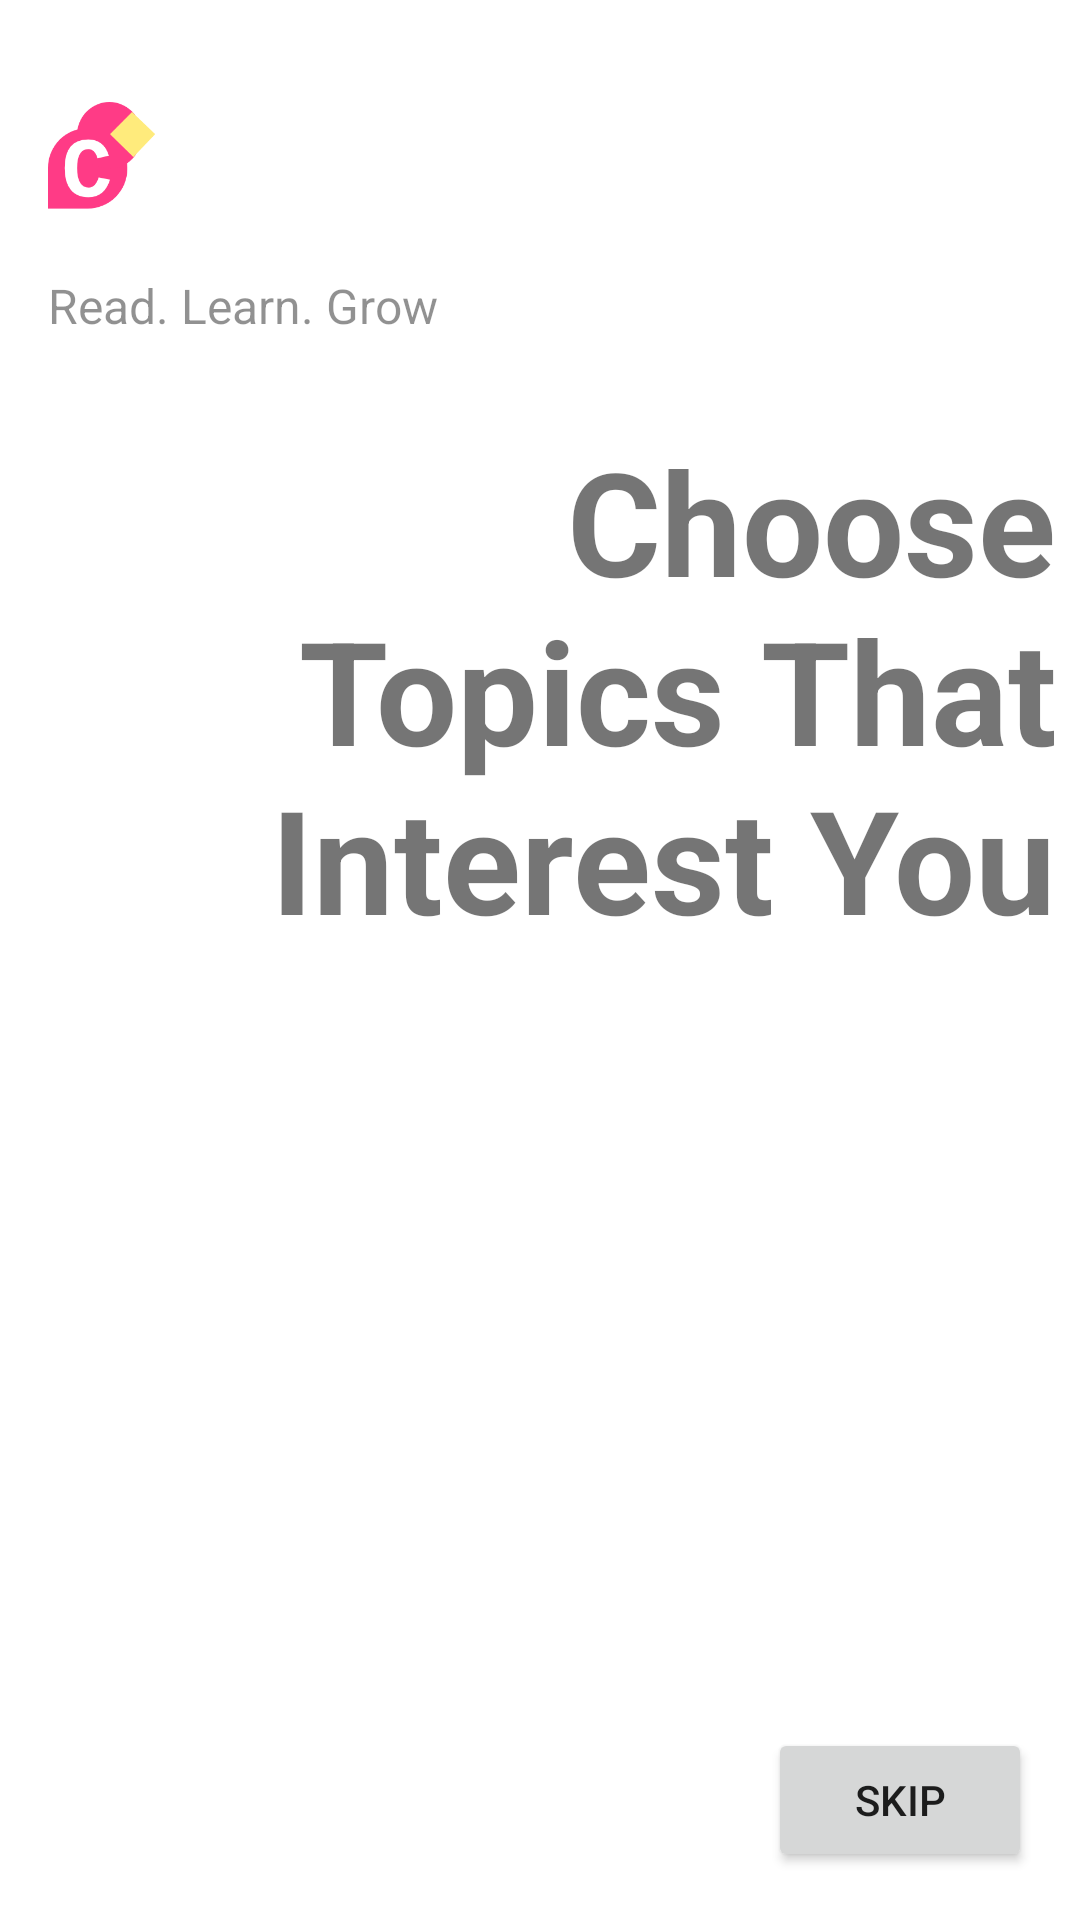

Here is an Android app screen rendered from its layout file. Give the layout XML and the strings, colors and styles it references.
<!-- AndroidManifest.xml: application theme Theme.Cardinal -->
<!-- res/layout/fragment_categories.xml -->
<?xml version="1.0" encoding="utf-8"?>
<androidx.constraintlayout.widget.ConstraintLayout
    xmlns:android="http://schemas.android.com/apk/res/android"
    xmlns:app="http://schemas.android.com/apk/res-auto"
    xmlns:tools="http://schemas.android.com/tools"
    android:id="@+id/parent"
    android:layout_width="match_parent"
    android:layout_height="match_parent">

    <ImageView
        android:id="@+id/iv_cardinal"
        android:layout_width="150dp"
        android:layout_height="75dp"
        android:layout_marginStart="16dp"
        android:layout_marginTop="16dp"
        app:layout_constraintStart_toStartOf="parent"
        app:layout_constraintTop_toTopOf="parent"
        app:srcCompat="@drawable/ic_cardinal" />

    <Button
        android:id="@+id/btn_next"
        android:layout_width="wrap_content"
        android:layout_height="wrap_content"
        android:layout_marginEnd="16dp"
        android:layout_marginBottom="16dp"
        android:text="@string/skip"
        app:layout_constraintBottom_toBottomOf="parent"
        app:layout_constraintEnd_toEndOf="parent" />

    <androidx.recyclerview.widget.RecyclerView
        android:id="@+id/rv_categories"
        android:layout_width="0dp"
        android:layout_height="200dp"
        app:layout_constraintBottom_toTopOf="@+id/btn_next"
        app:layout_constraintEnd_toEndOf="parent"
        app:layout_constraintHorizontal_bias="0.5"
        app:layout_constraintStart_toStartOf="parent"
        app:layoutManager="androidx.recyclerview.widget.StaggeredGridLayoutManager"
        app:spanCount="@integer/category_span"
        android:orientation="horizontal"
        app:reverseLayout="true"
        tools:listitem="@layout/item_category"
        app:layout_constraintTop_toBottomOf="@+id/choose_topics" />

    <TextView
        android:id="@+id/choose_topics"
        android:layout_width="0dp"
        android:layout_height="wrap_content"
        android:layout_marginStart="48dp"
        android:layout_marginEnd="8dp"
        android:text="@string/choose_topics_that_interest_you"
        android:textAlignment="textEnd"
        android:textSize="48sp"
        android:textStyle="bold"
        app:layout_constraintBottom_toTopOf="@+id/rv_categories"
        app:layout_constraintEnd_toEndOf="parent"
        app:layout_constraintStart_toStartOf="parent"
        app:layout_constraintTop_toBottomOf="@+id/tv_montre" />

    <TextView
        android:id="@+id/tv_montre"
        android:layout_width="0dp"
        android:layout_height="wrap_content"
        android:alpha=".8"
        android:text="Read. Learn. Grow"
        android:textSize="16sp"
        app:layout_constraintStart_toStartOf="@+id/iv_cardinal"
        app:layout_constraintTop_toBottomOf="@+id/iv_cardinal" />

</androidx.constraintlayout.widget.ConstraintLayout>
<!-- res/layout/item_category.xml (included above) -->
<?xml version="1.0" encoding="utf-8"?>
<androidx.cardview.widget.CardView xmlns:android="http://schemas.android.com/apk/res/android"
    xmlns:app="http://schemas.android.com/apk/res-auto"
    xmlns:tools="http://schemas.android.com/tools"
    android:layout_width="wrap_content"
    android:layout_height="100dp"
    android:elevation="4dp"
    app:cardCornerRadius="9dp"
    android:layout_margin="4dp"
    android:stateListAnimator="@animator/bounce_selector"
    app:cardElevation="4dp">

    <androidx.constraintlayout.widget.ConstraintLayout
        android:layout_width="match_parent"
        android:layout_height="match_parent"
        >

        <ImageView
            android:id="@+id/categoryImage"
            android:layout_width="75dp"
            android:layout_height="0dp"
            app:layout_constraintBottom_toBottomOf="parent"
            app:layout_constraintStart_toStartOf="parent"
            app:layout_constraintTop_toTopOf="parent"
            tools:srcCompat="@tools:sample/avatars" />

        <FrameLayout
            android:id="@+id/selected_cover"
            android:layout_width="0dp"
            android:layout_height="0dp"
            android:visibility="gone"
            app:layout_constraintBottom_toBottomOf="@+id/categoryImage"
            app:layout_constraintEnd_toEndOf="@+id/categoryImage"
            app:layout_constraintStart_toStartOf="@+id/categoryImage"
            app:layout_constraintTop_toTopOf="@+id/categoryImage"
            >

            <View
                android:id="@+id/tint"
                android:layout_width="match_parent"
                android:layout_height="match_parent"
                android:background="@color/red_200"
                android:alpha="0.8"
                app:layout_constraintBottom_toBottomOf="@+id/categoryImage"
                app:layout_constraintEnd_toEndOf="@+id/categoryImage"
                app:layout_constraintStart_toStartOf="@+id/categoryImage"
                app:layout_constraintTop_toTopOf="@+id/categoryImage" />

            <ImageView
                android:layout_width="match_parent"
                android:layout_height="match_parent"
                android:src="@drawable/ic_checkmark"
                android:layout_margin="16dp"
                />

        </FrameLayout>


        <TextView
            android:id="@+id/categoryTitle"
            android:layout_width="wrap_content"
            android:layout_height="wrap_content"
            android:layout_marginStart="16dp"
            android:layout_marginEnd="16dp"
            android:textSize="16sp"
            android:textStyle="bold"
            tools:text="Technology"
            app:layout_constraintBottom_toBottomOf="parent"
            app:layout_constraintEnd_toEndOf="parent"
            app:layout_constraintStart_toEndOf="@+id/categoryImage"
            app:layout_constraintTop_toTopOf="parent" />
    </androidx.constraintlayout.widget.ConstraintLayout>
</androidx.cardview.widget.CardView>
<!-- resources referenced by this layout -->
<resources>
  <color name="red_200">#DA0372</color>
  <!-- drawable ic_cardinal: vector/xml drawable (drawable, 4343 chars, omitted) -->
  <!-- drawable ic_checkmark (drawable-v24) -->
  <?xml version="1.0" encoding="utf-8"?>
  <vector
      xmlns:android="http://schemas.android.com/apk/res/android"
      android:width="24dp"
      android:height="24dp"
      android:viewportWidth="24"
      android:viewportHeight="24">
    <path
        android:pathData="M19.23,5.12c0.18,-0.15 0.32,-0.17 0.5,0l1.12,1.11c0.2,0.2 0.2,0.5 0,0.7L9.12,18.68c-0.2,0.2 -0.5,0.2 -0.7,0L3.14,13.4c-0.2,-0.2 -0.2,-0.5 0,-0.7l1.11,-1.12c0.2,-0.2 0.51,-0.2 0.71,0l3.54,3.54c0.2,0.2 0.5,0.2 0.71,0L19.23,5.12z"
        android:fillColor="@color/white"/>
  </vector>
  <integer name="category_span">2</integer>
  <string name="choose_topics_that_interest_you">Choose Topics That Interest You</string>
  <string name="skip">Skip</string>
  <style name="Theme.Cardinal" parent="Theme.MaterialComponents.DayNight.NoActionBar">
          
          <item name="colorPrimary">@color/purple_500</item>
          <item name="colorPrimaryVariant">@color/purple_700</item>
          <item name="colorOnPrimary">@color/white</item>
          
          <item name="colorSecondary">@color/teal_200</item>
          <item name="colorSecondaryVariant">@color/teal_700</item>
          <item name="colorOnSecondary">@color/black</item>
          
          <item name="android:statusBarColor" tools:targetApi="l">?attr/colorPrimaryVariant</item>
          
      </style>
  <color name="white">#FFFFFFFF</color>
  <color name="purple_500">#FF6200EE</color>
  <color name="purple_700">#FF3700B3</color>
  <color name="teal_200">#FF03DAC5</color>
  <color name="teal_700">#FF018786</color>
  <color name="black">#FF000000</color>
</resources>
